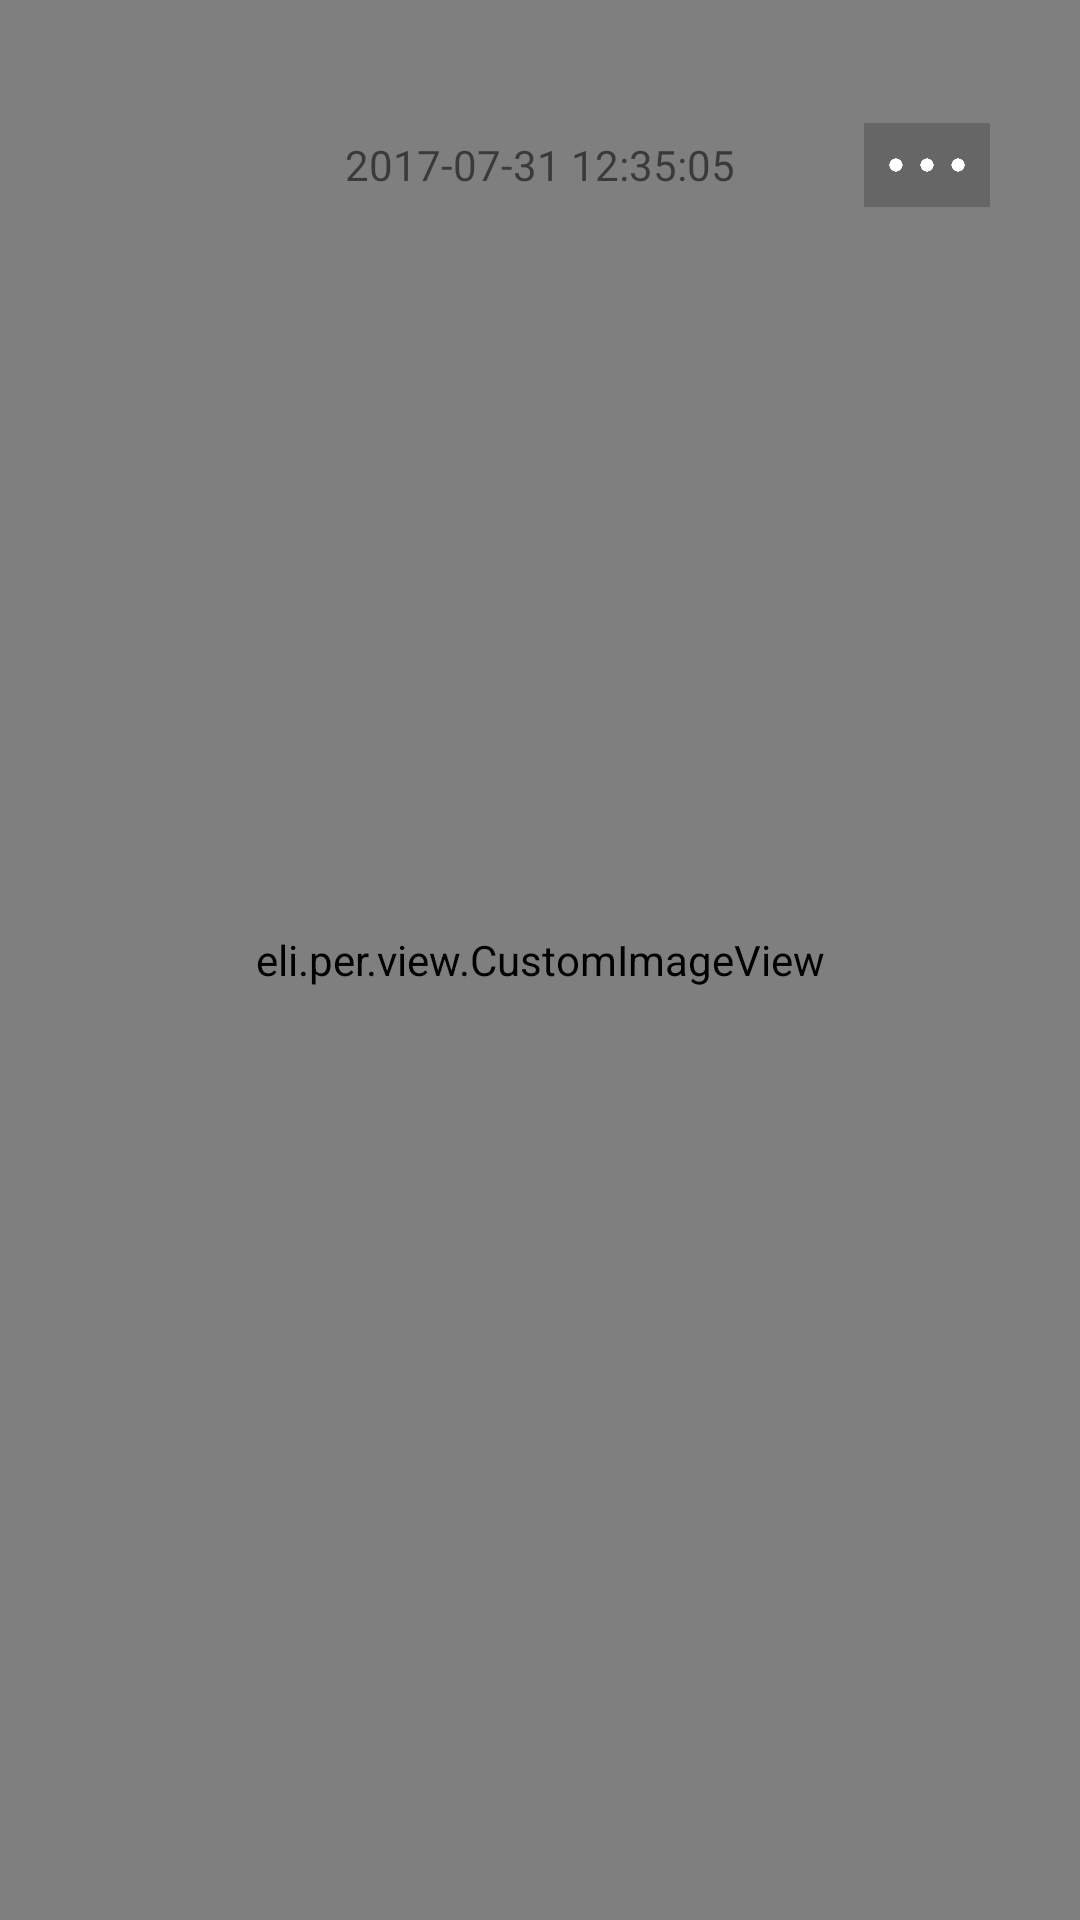

The Android layout XML behind this screen, and the referenced resources:
<!-- AndroidManifest.xml: application theme AppTheme -->
<!-- res/layout/picturedialog.xml -->
<?xml version="1.0" encoding="utf-8"?>
<LinearLayout
    xmlns:android="http://schemas.android.com/apk/res/android"
    android:orientation="vertical"
    android:layout_width="match_parent"
    android:layout_height="match_parent"
    android:background="#000">

    <FrameLayout
        android:layout_width="match_parent"
        android:layout_height="match_parent">

        <LinearLayout
            android:layout_width="match_parent"
            android:layout_height="match_parent"
            android:layout_centerVertical="true">

            <eli.per.view.CustomImageView
                android:id="@+id/image_show"
                android:layout_width="match_parent"
                android:layout_height="match_parent"
                android:clickable="true"
                android:scaleType="matrix"/>
        </LinearLayout>

        <RelativeLayout
            android:layout_marginTop="40dp"
            android:layout_width="match_parent"
            android:layout_height="wrap_content" >

            <TextView
                android:id="@+id/photo_time"
                android:layout_width="wrap_content"
                android:layout_height="30dp"
                android:layout_centerHorizontal="true"
                android:gravity="center"
                android:text="2017-07-31 12:35:05"/>

            <ImageButton
                android:id="@+id/photo_more"
                android:layout_width="42dp"
                android:layout_height="28dp"
                android:layout_alignParentRight="true"
                android:layout_centerVertical="true"
                android:layout_marginRight="30dp"
                android:adjustViewBounds="true"
                android:background="@drawable/more_back"/>
        </RelativeLayout>
    </FrameLayout>
</LinearLayout>
<!-- resources referenced by this layout -->
<resources>
  <!-- drawable more_back (drawable) -->
  <?xml version="1.0" encoding="utf-8"?>
  <selector xmlns:android="http://schemas.android.com/apk/res/android">
  
      <item android:state_pressed="true" android:drawable="@drawable/more_press"/>
      <item android:state_pressed="false" android:drawable="@drawable/more"/>
  
  </selector>
  <style name="AppTheme" parent="Theme.AppCompat.Light.DarkActionBar">
          
          <item name="colorPrimary">@color/colorPrimary</item>
          <item name="colorPrimaryDark">@color/colorPrimaryDark</item>
          <item name="colorAccent">@color/colorAccent</item>
      </style>
  <!-- drawable more_press: png bitmap (drawable, 19773 bytes) -->
  <!-- drawable more: png bitmap (drawable, 19524 bytes) -->
  <color name="colorPrimary">#3F51B5</color>
  <color name="colorPrimaryDark">#303F9F</color>
  <color name="colorAccent">#FF4081</color>
</resources>
